Run: headless pygame with SDL's dummy video driver; simulated clock (each Clock.tick advances the game by its frame time, no real sleeping); random seed 0; keys injected as events and as key.get_pressed() state; no mouse input.
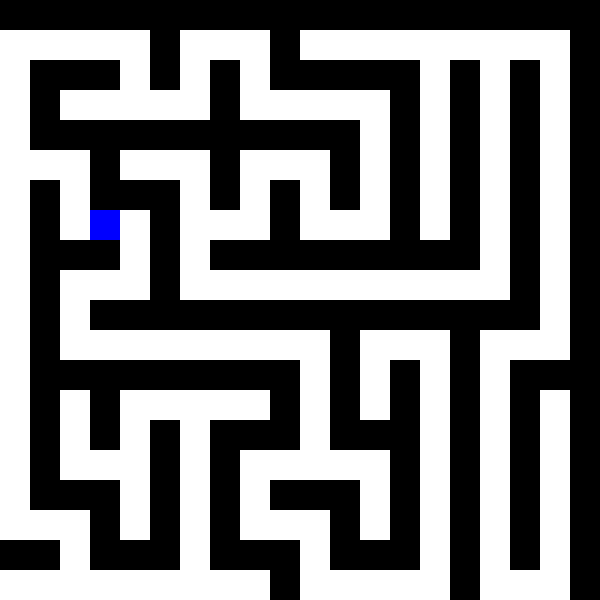
Frame 1 of 4 · flips 1–60 · no input
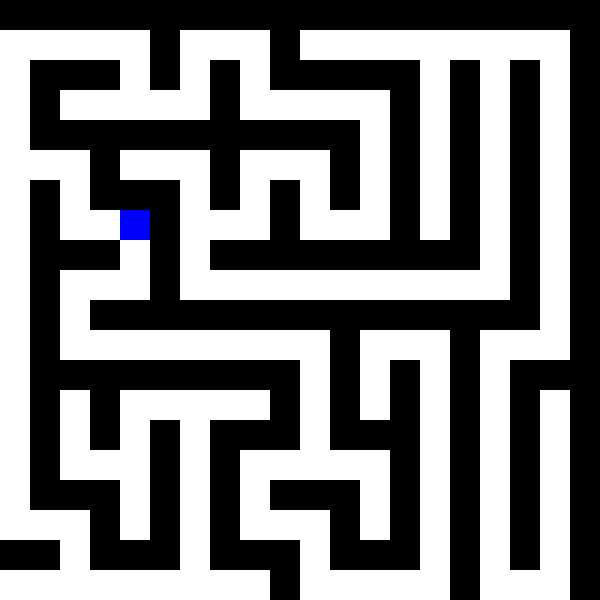
Frame 2 of 4 · flips 61–180 · tapped SPACE, RETURN · held RIGHT (→), D
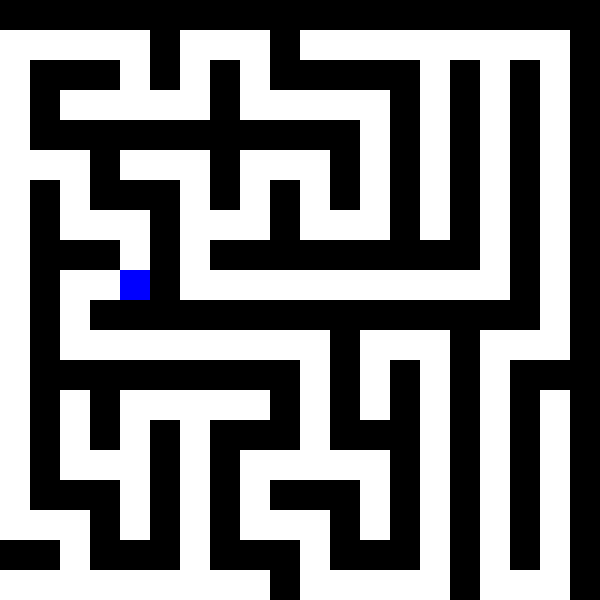
Frame 3 of 4 · flips 181–300 · held DOWN (↓), S
Frame 4 of 4 · flips 301–420 · held LEFT (←), A, UP (↑), W · screen unchanged from frame 3, image omitted

The pygame program that drew these frames:

#!/usr/bin/env python3
import pygame
import random

# Screen settings
WIDTH, HEIGHT = 600, 600
ROWS, COLS = 20, 20
CELL_SIZE = WIDTH // COLS

# Colors
WHITE = (255, 255, 255)
BLACK = (0, 0, 0)
BLUE = (0, 0, 255)
GREEN = (0, 255, 0)

# Directions for maze generation (Up, Right, Down, Left)
DIRECTIONS = [(0, -1), (1, 0), (0, 1), (-1, 0)]

# Initialize Pygame
pygame.init()
screen = pygame.display.set_mode((WIDTH, HEIGHT))
pygame.display.set_caption("Maze Game with Player Movement")
clock = pygame.time.Clock()

# Maze grid initialization
maze = [[1 for _ in range(COLS)] for _ in range(ROWS)]

# Player's starting position
player_x, player_y = 0, 0

def generate_maze():
    global maze, player_x, player_y
    stack = [(random.randint(0, ROWS - 1), random.randint(0, COLS - 1))]
    while stack:
        x, y = stack[-1]
        maze[y][x] = 0
        neighbors = []
        for dx, dy in DIRECTIONS:
            nx, ny = x + dx * 2, y + dy * 2
            if 0 <= nx < COLS and 0 <= ny < ROWS and maze[ny][nx] == 1:
                neighbors.append((nx, ny, dx, dy))
        if neighbors:
            nx, ny, dx, dy = random.choice(neighbors)
            maze[y + dy][x + dx] = 0
            maze[ny][nx] = 0
            stack.append((nx, ny))
        else:
            stack.pop()
    while maze[player_y][player_x] != 0:
        player_x, player_y = random.randint(0, COLS - 1), random.randint(0, ROWS - 1)

def draw_maze():
    for y in range(ROWS):
        for x in range(COLS):
            color = WHITE if maze[y][x] == 0 else BLACK
            pygame.draw.rect(screen, color, (x * CELL_SIZE, y * CELL_SIZE, CELL_SIZE, CELL_SIZE))

def draw_player():
    global player_x, player_y

    pygame.draw.rect(screen, BLUE, (player_x * CELL_SIZE, player_y * CELL_SIZE, CELL_SIZE, CELL_SIZE))

def handle_player_movement(keys):
    global player_x, player_y
    new_x, new_y = player_x, player_y
    if keys[pygame.K_UP]:      # Move up
        new_y -= 1
    if keys[pygame.K_DOWN]:    # Move down
        new_y += 1
    if keys[pygame.K_LEFT]:    # Move left
        new_x -= 1
    if keys[pygame.K_RIGHT]:   # Move right
        new_x += 1

    # Check if new position is within bounds and is a path
    if 0 <= new_x < COLS and 0 <= new_y < ROWS and maze[new_y][new_x] == 0:
        player_x, player_y = new_x, new_y

def main():
    generate_maze()
    running = True
    while running:
        for event in pygame.event.get():
            if event.type == pygame.QUIT:
                running = False

        keys = pygame.key.get_pressed()
        handle_player_movement(keys)

        screen.fill(BLACK)
        draw_maze()
        draw_player()
        pygame.display.flip()
        clock.tick(30)

    pygame.quit()

if __name__ == "__main__":
    main()
